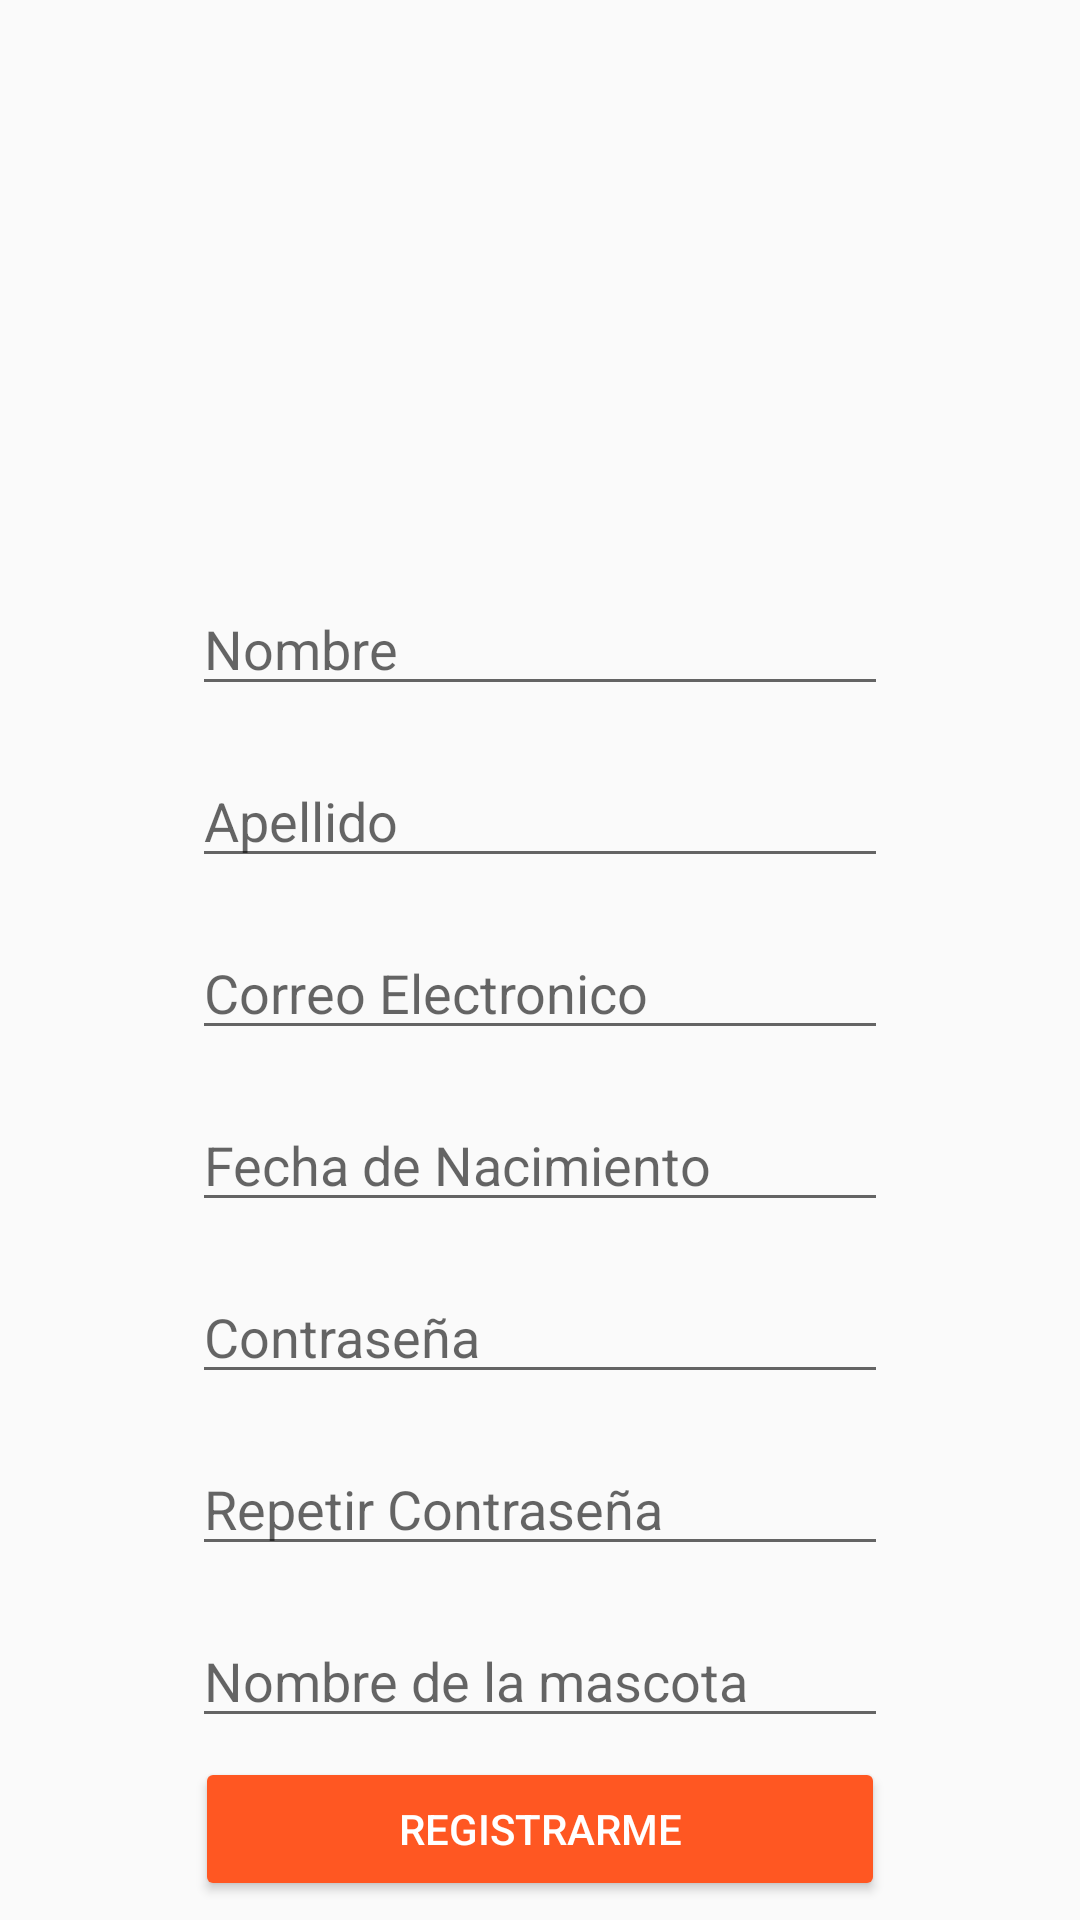

Produce the Android XML layout that renders to this screen, including the resource entries it uses.
<!-- AndroidManifest.xml: application theme AppTheme -->
<!-- res/layout/activity_registro.xml -->
<?xml version="1.0" encoding="utf-8"?>
<androidx.constraintlayout.widget.ConstraintLayout xmlns:android="http://schemas.android.com/apk/res/android"
    xmlns:app="http://schemas.android.com/apk/res-auto"
    xmlns:tools="http://schemas.android.com/tools"
    android:layout_width="match_parent"
    android:layout_height="match_parent"
    tools:context=".registro">

    <ImageView
        android:id="@+id/imageView3"
        android:layout_width="190dp"
        android:layout_height="122dp"
        android:layout_marginTop="8dp"
        app:layout_constraintEnd_toEndOf="parent"
        app:layout_constraintStart_toStartOf="parent"
        app:layout_constraintTop_toTopOf="parent"
        app:srcCompat="@drawable/logotime2speak" />

    <EditText
        android:id="@+id/editText"
        android:layout_width="match_parent"
        android:layout_height="wrap_content"
        android:layout_marginStart="64dp"
        android:layout_marginTop="64dp"
        android:layout_marginEnd="64dp"
        android:ems="10"
        android:hint="@string/Nombre"
        android:inputType="textPersonName"
        app:layout_constraintEnd_toEndOf="parent"
        app:layout_constraintStart_toStartOf="parent"
        app:layout_constraintTop_toBottomOf="@+id/imageView3" />

    <EditText
        android:id="@+id/editText2"
        android:layout_width="match_parent"
        android:layout_height="wrap_content"
        android:layout_marginStart="64dp"
        android:layout_marginTop="16dp"
        android:layout_marginEnd="64dp"
        android:ems="10"
        android:hint="@string/Apellido"
        android:inputType="textPersonName"
        app:layout_constraintEnd_toEndOf="parent"
        app:layout_constraintStart_toStartOf="parent"
        app:layout_constraintTop_toBottomOf="@+id/editText" />

    <EditText
        android:id="@+id/editText3"
        android:layout_width="match_parent"
        android:layout_height="wrap_content"
        android:layout_marginStart="64dp"
        android:layout_marginTop="16dp"
        android:layout_marginEnd="64dp"
        android:ems="10"
        android:hint="@string/correo"
        android:inputType="textPersonName"
        app:layout_constraintEnd_toEndOf="parent"
        app:layout_constraintStart_toStartOf="parent"
        app:layout_constraintTop_toBottomOf="@+id/editText2" />

    <EditText
        android:id="@+id/editText4"
        android:layout_width="match_parent"
        android:layout_height="wrap_content"
        android:layout_marginStart="64dp"
        android:layout_marginTop="16dp"
        android:layout_marginEnd="64dp"
        android:ems="10"
        android:hint="@string/mascota"
        android:inputType="textPersonName"
        app:layout_constraintEnd_toEndOf="parent"
        app:layout_constraintStart_toStartOf="parent"
        app:layout_constraintTop_toBottomOf="@+id/editText6" />

    <EditText
        android:id="@+id/editText5"
        android:layout_width="match_parent"
        android:layout_height="wrap_content"
        android:layout_marginStart="64dp"
        android:layout_marginTop="16dp"
        android:layout_marginEnd="64dp"
        android:ems="10"
        android:hint="@string/contraseña"
        android:inputType="textPersonName"
        app:layout_constraintEnd_toEndOf="parent"
        app:layout_constraintStart_toStartOf="parent"
        app:layout_constraintTop_toBottomOf="@+id/editText7" />

    <EditText
        android:id="@+id/editText6"
        android:layout_width="match_parent"
        android:layout_height="wrap_content"
        android:layout_marginStart="64dp"
        android:layout_marginTop="16dp"
        android:layout_marginEnd="64dp"
        android:ems="10"
        android:hint="@string/contrarepetir"
        android:inputType="textPersonName"
        app:layout_constraintEnd_toEndOf="parent"
        app:layout_constraintStart_toStartOf="parent"
        app:layout_constraintTop_toBottomOf="@+id/editText5" />

    <EditText
        android:id="@+id/editText7"
        android:layout_width="match_parent"
        android:layout_height="wrap_content"
        android:layout_marginStart="64dp"
        android:layout_marginTop="16dp"
        android:layout_marginEnd="64dp"
        android:ems="10"
        android:hint="@string/nacimiento"
        android:inputType="textPersonName"
        app:layout_constraintEnd_toEndOf="parent"
        app:layout_constraintStart_toStartOf="parent"
        app:layout_constraintTop_toBottomOf="@+id/editText3" />

    <Button
        android:id="@+id/btnRegistro2"
        android:layout_width="fill_parent"
        android:layout_height="wrap_content"
        android:layout_marginStart="65dp"
        android:layout_marginTop="24dp"
        android:layout_marginEnd="65dp"
        android:layout_marginBottom="24dp"
        android:text="Registrarme"
        android:backgroundTint="@color/colorNaranja"
        android:textColor="@color/ColorBlanco"
        app:layout_constraintBottom_toBottomOf="parent"
        app:layout_constraintEnd_toEndOf="parent"
        app:layout_constraintStart_toStartOf="parent"
        app:layout_constraintTop_toBottomOf="@+id/editText4" />

</androidx.constraintlayout.widget.ConstraintLayout>
<!-- resources referenced by this layout -->
<resources>
  <color name="ColorBlanco">#FFFFFF</color>
  <color name="colorNaranja">#FF5722</color>
  <string name="Apellido">Apellido</string>
  <string name="Nombre">Nombre</string>
  <string name="contrarepetir">Repetir Contraseña</string>
  <string name="correo">Correo Electronico</string>
  <string name="mascota">Nombre de la mascota</string>
  <string name="nacimiento">Fecha de Nacimiento</string>
  <style name="AppTheme" parent="Theme.AppCompat.Light.DarkActionBar">
          
          <item name="colorPrimary">@color/colorPrimary</item>
          <item name="colorPrimaryDark">@color/colorPrimaryDark</item>
          <item name="colorAccent">@color/colorNaranja</item>
          <item name="android:windowAnimationStyle">@style/CustomActivityAnimation</item>
      </style>
  <color name="colorPrimary">#6200EE</color>
  <color name="colorPrimaryDark">#3700B3</color>
  <style name="CustomActivityAnimation" parent="@android:style/Animation.Activity">
          <item name="android:activityOpenEnterAnimation">@anim/slide_in_right</item>
          <item name="android:activityOpenExitAnimation">@anim/slide_out_left</item>
          <item name="android:activityCloseEnterAnimation">@anim/slide_in_left</item>
          <item name="android:activityCloseExitAnimation">@anim/slide_out_right</item>
      </style>
</resources>
